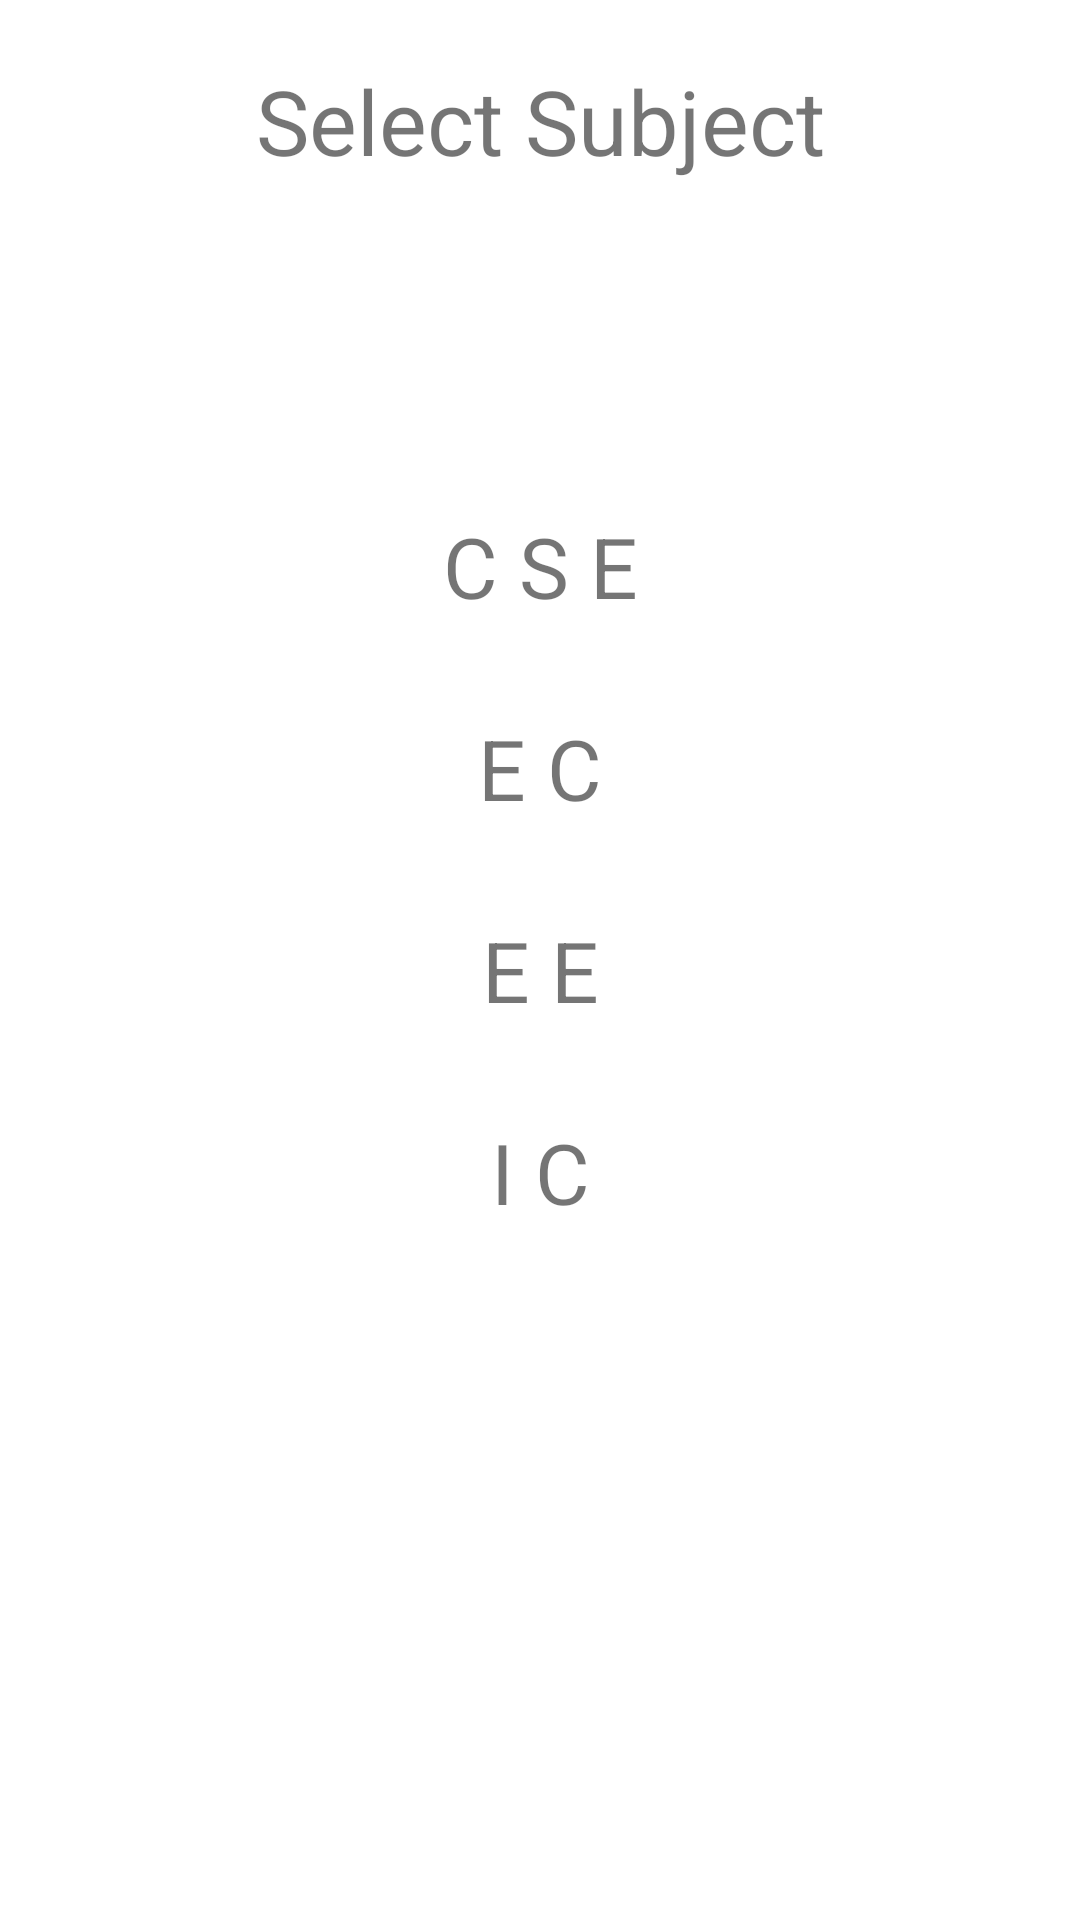

Reconstruct the res/layout file that produces this screen, plus the resources it refers to.
<!-- AndroidManifest.xml: application theme Theme.MessedUp -->
<!-- res/layout/activity_subject.xml -->
<?xml version="1.0" encoding="utf-8"?>
<androidx.constraintlayout.widget.ConstraintLayout xmlns:android="http://schemas.android.com/apk/res/android"
    xmlns:app="http://schemas.android.com/apk/res-auto"
    xmlns:tools="http://schemas.android.com/tools"
    android:layout_width="match_parent"
    android:layout_height="match_parent"
    tools:context=".ebooks.SubjectActivity">

    <TextView
        android:layout_width="wrap_content"
        android:layout_height="wrap_content"
        android:text="Select Subject"
        android:layout_marginTop="20dp"
        android:textSize="30dp"
        app:layout_constraintEnd_toEndOf="parent"
        app:layout_constraintStart_toStartOf="parent"
        app:layout_constraintTop_toTopOf="parent" />

    <LinearLayout
        android:layout_marginTop="100dp"
        android:layout_width="match_parent"
        android:layout_height="match_parent"
        android:orientation="vertical"
        app:layout_constraintBottom_toBottomOf="parent"
        app:layout_constraintEnd_toEndOf="parent"
        app:layout_constraintHorizontal_bias="0.5"
        android:paddingTop="50dp"
        app:layout_constraintStart_toStartOf="parent"
        app:layout_constraintTop_toTopOf="parent">

        <TextView
            android:id="@+id/sub1"
            android:layout_width="match_parent"
            android:layout_height="wrap_content"
            android:layout_marginTop="10dp"
            android:gravity="center"
            android:paddingVertical="10dp"
            android:text="C S E"
            android:textSize="28sp" />

        <TextView
            android:id="@+id/sub2"
            android:layout_width="match_parent"
            android:layout_height="wrap_content"
            android:layout_marginTop="10dp"
            android:gravity="center"
            android:paddingVertical="10dp"
            android:text="E C"
            android:textSize="28sp" />

        <TextView
            android:id="@+id/sub3"
            android:layout_width="match_parent"
            android:layout_height="wrap_content"
            android:layout_marginTop="10dp"
            android:gravity="center"
            android:paddingVertical="10dp"
            android:text="E E"
            android:textSize="28sp" />

        <TextView
            android:id="@+id/sub4"
            android:layout_width="match_parent"
            android:layout_height="wrap_content"
            android:layout_marginTop="10dp"
            android:gravity="center"
            android:paddingVertical="10dp"
            android:text="I C"
            android:textSize="28sp" />


    </LinearLayout>

</androidx.constraintlayout.widget.ConstraintLayout>
<!-- resources referenced by this layout -->
<resources>
  <style name="Theme.MessedUp" parent="Theme.MaterialComponents.DayNight.NoActionBar">
          
          <item name="colorPrimary">@color/purple_500</item>
          <item name="colorPrimaryVariant">@color/purple_700</item>
          <item name="colorOnPrimary">@color/white</item>
          
          <item name="colorSecondary">@color/teal_200</item>
          <item name="colorSecondaryVariant">@color/teal_700</item>
          <item name="colorOnSecondary">@color/black</item>
          
          <item name="android:statusBarColor" tools:targetApi="l">?attr/colorPrimaryVariant</item>
          
      </style>
  <!-- not gathered from this repository: default colours our renderer supplied (Android Studio template values) -->
  <color name="purple_500">#FF6200EE</color>
  <color name="purple_700">#FF3700B3</color>
  <color name="teal_200">#FF03DAC5</color>
  <color name="teal_700">#FF018786</color>
  <color name="black">#FF000000</color>
  <color name="white">#FFFFFFFF</color>
</resources>
